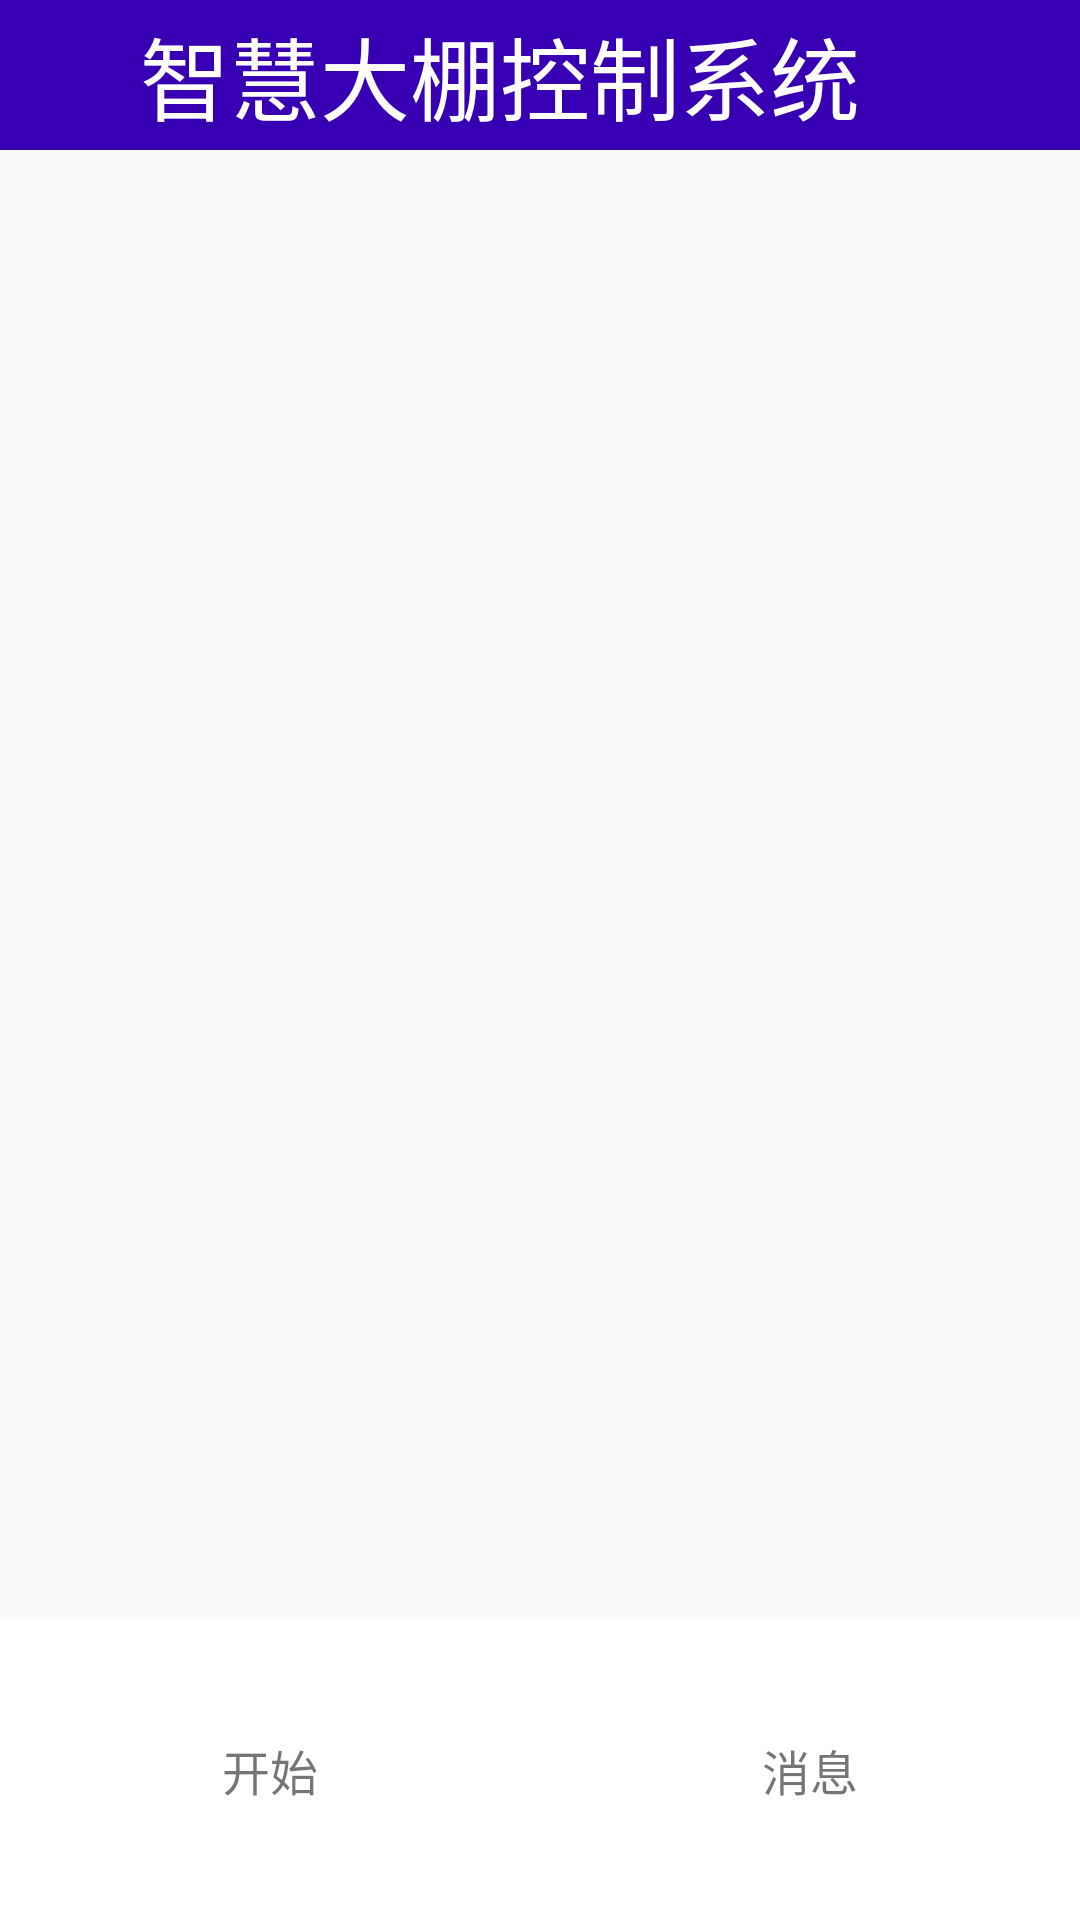

Write the Android layout XML for this screen, with the resource values it uses.
<!-- AndroidManifest.xml: activity theme Theme.MyApplication.NoActionBar -->
<!-- res/layout/activity_main.xml -->
<?xml version="1.0" encoding="utf-8"?>
<androidx.coordinatorlayout.widget.CoordinatorLayout xmlns:android="http://schemas.android.com/apk/res/android"
    xmlns:app="http://schemas.android.com/apk/res-auto"
    xmlns:tools="http://schemas.android.com/tools"
    android:layout_width="match_parent"
    android:layout_height="match_parent"
    tools:context=".MainActivity">

    <RelativeLayout
        android:layout_width="match_parent"
        android:layout_height="match_parent">

        <LinearLayout
            android:id="@+id/content_layout"
            android:layout_width="match_parent"
            android:layout_height="match_parent"
            android:layout_above="@id/view_line"
            android:orientation="vertical"></LinearLayout>

        <LinearLayout
            android:layout_width="match_parent"
            android:layout_height="50dp"
            android:layout_marginLeft="0dp"
            android:layout_marginTop="0dp"
            android:layout_marginRight="0dp"
            android:gravity="center_vertical"
            android:background="@color/purple_700"
            >

            <TextView
                android:layout_width="wrap_content"
                android:layout_height="wrap_content"
                android:layout_marginLeft="10dp"
                android:text="     智慧大棚控制系统"
                android:textColor="#FFFFFFFF"
                android:textSize="30dp">

            </TextView>
        </LinearLayout>

        <LinearLayout
            android:orientation="vertical"
            android:layout_width="match_parent"
            android:layout_height="wrap_content"
            android:layout_marginTop="50dp"
            android:layout_centerHorizontal="true"
            android:layout_marginBottom="275dp">
            <FrameLayout

                android:layout_width="match_parent"
                android:layout_height="220dp">
                
                <androidx.viewpager.widget.ViewPager
                    android:id="@+id/live_view_pager"
                    android:layout_width="match_parent"
                    android:layout_height="match_parent"/>
                
                <LinearLayout
                    android:layout_marginRight="5dp"
                    android:layout_gravity="bottom|right"
                    android:id="@+id/live_indicator"
                    android:orientation="horizontal"
                    android:layout_width="wrap_content"
                    android:layout_height="10dp"/>
            </FrameLayout>
        </LinearLayout>


        <View
            android:id="@+id/view_line"
            android:layout_width="match_parent"
            android:layout_height="1dp"
            android:layout_above="@id/bottom_tab"
            android:background="@color/cardview_light_background" />

        <LinearLayout
            android:id="@+id/bottom_tab"
            android:layout_width="match_parent"
            android:layout_height="100dp"
            android:layout_alignParentBottom="true"
            android:background="#B5A7A7"
            android:gravity="center"
            android:orientation="horizontal">

            <TextView
                android:id="@+id/down"
                android:layout_width="0dp"
                android:layout_height="match_parent"
                android:layout_weight="1"
                android:background="#FFF"
                android:drawablePadding="3dp"
                android:drawableTop="@drawable/download"
                android:gravity="center"
                android:padding="5dp"
                android:text="开始"
                android:textSize="16sp" />

            <TextView
                android:id="@+id/up"
                android:layout_width="0dp"
                android:layout_height="match_parent"
                android:layout_weight="1"
                android:background="#FFF"
                android:drawablePadding="3dp"
                android:drawableTop="@drawable/upload"
                android:gravity="center"
                android:padding="5dp"
                android:text="消息"
                android:textSize="16sp" />
        </LinearLayout>

    </RelativeLayout>

</androidx.coordinatorlayout.widget.CoordinatorLayout>
<!-- resources referenced by this layout -->
<resources>
  <style name="Theme.MyApplication.NoActionBar">
          <item name="windowActionBar">false</item>
          <item name="windowNoTitle">true</item>
      </style>
  <!-- not gathered from this repository: default colours our renderer supplied (Android Studio template values) -->
  <color name="purple_700">#FF3700B3</color>
</resources>
